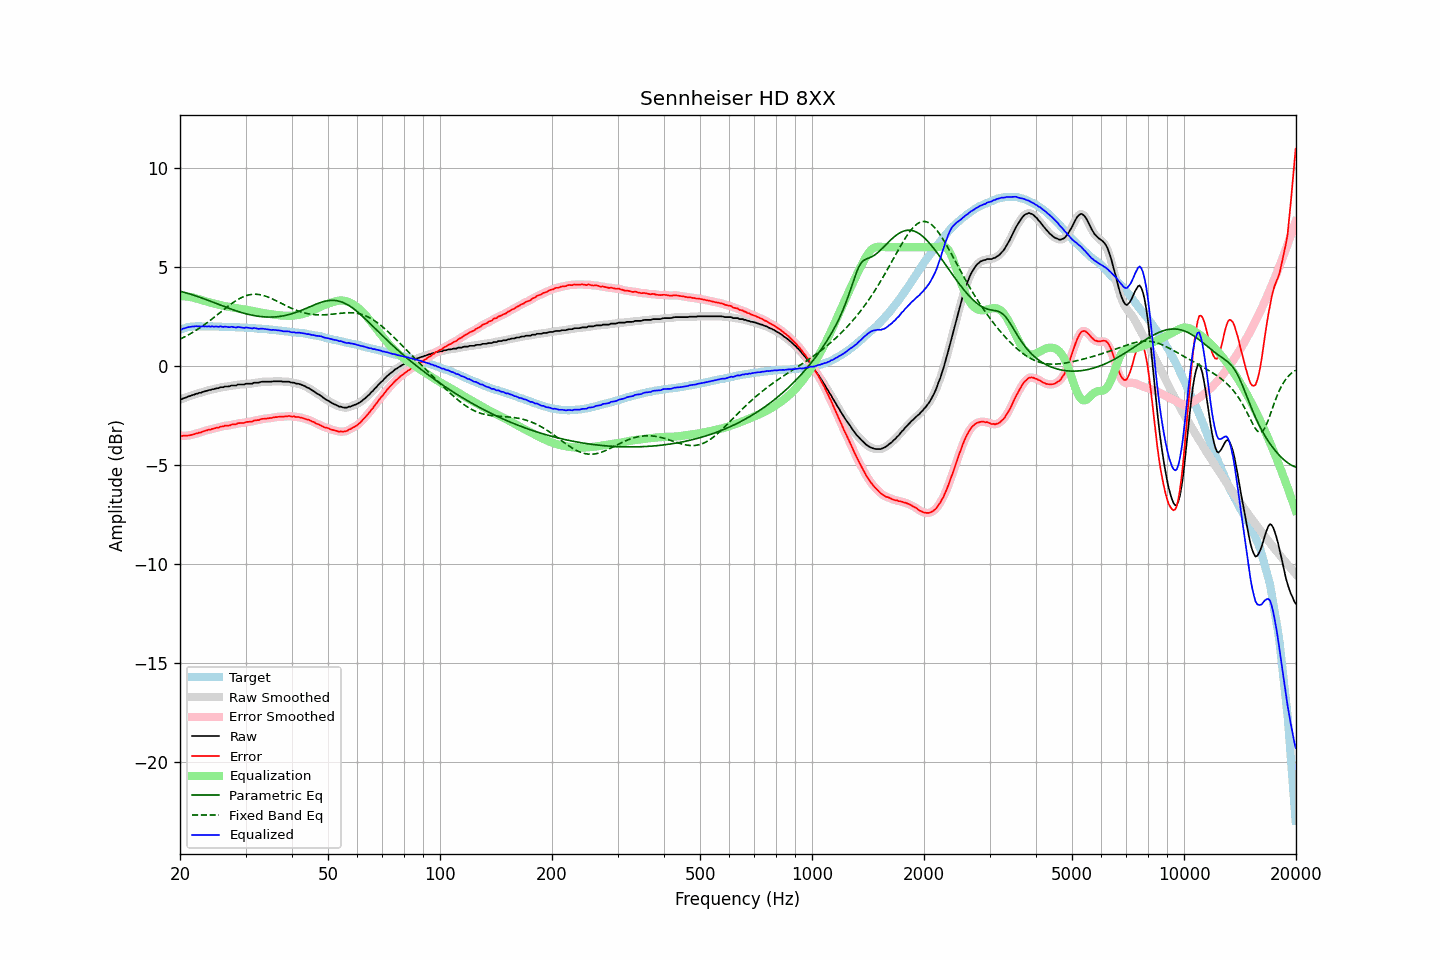

The data file committed next to this chart (first rows):
frequency, raw, error, smoothed, error_smoothed, equalization, parametric_eq, fixed_band_eq, equalized_raw, equalized_smoothed, target
20.00, -1.68, -3.51, -1.69, -3.52, 3.52, 3.77, 1.36, 1.84, 1.83, 1.83
20.20, -1.68, -3.54, -1.66, -3.52, 3.52, 3.75, 1.40, 1.84, 1.86, 1.86
20.40, -1.63, -3.52, -1.64, -3.52, 3.52, 3.73, 1.44, 1.89, 1.89, 1.89
20.61, -1.61, -3.52, -1.61, -3.52, 3.52, 3.71, 1.48, 1.91, 1.91, 1.91
20.81, -1.58, -3.52, -1.57, -3.51, 3.51, 3.69, 1.52, 1.93, 1.94, 1.94
21.02, -1.54, -3.51, -1.55, -3.51, 3.50, 3.67, 1.57, 1.96, 1.96, 1.97
21.23, -1.52, -3.50, -1.52, -3.50, 3.49, 3.64, 1.61, 1.97, 1.98, 1.98
21.44, -1.49, -3.48, -1.49, -3.48, 3.48, 3.62, 1.66, 1.99, 1.99, 1.99
21.66, -1.46, -3.46, -1.46, -3.46, 3.46, 3.59, 1.70, 2.00, 2.00, 2.00
21.87, -1.44, -3.44, -1.43, -3.44, 3.44, 3.56, 1.75, 2.00, 2.00, 2.00
22.09, -1.40, -3.41, -1.41, -3.41, 3.41, 3.54, 1.80, 2.01, 2.01, 2.01
22.31, -1.39, -3.40, -1.38, -3.39, 3.39, 3.51, 1.86, 2.00, 2.01, 2.01
22.54, -1.35, -3.36, -1.36, -3.37, 3.36, 3.48, 1.91, 2.01, 2.00, 2.01
22.76, -1.35, -3.36, -1.34, -3.34, 3.34, 3.45, 1.96, 1.99, 2.00, 2.01
22.99, -1.31, -3.31, -1.31, -3.31, 3.31, 3.42, 2.02, 2.00, 2.00, 2.00
23.22, -1.29, -3.29, -1.29, -3.29, 3.29, 3.39, 2.08, 2.00, 2.00, 2.00
23.45, -1.26, -3.25, -1.26, -3.25, 3.26, 3.36, 2.14, 2.00, 2.00, 1.99
23.69, -1.25, -3.24, -1.24, -3.24, 3.24, 3.33, 2.20, 1.99, 2.00, 1.99
23.92, -1.21, -3.20, -1.22, -3.22, 3.22, 3.30, 2.26, 2.01, 2.00, 1.99
24.16, -1.21, -3.21, -1.20, -3.20, 3.20, 3.27, 2.32, 1.99, 2.00, 2.00
24.40, -1.17, -3.17, -1.18, -3.18, 3.18, 3.24, 2.38, 2.01, 2.00, 2.00
24.65, -1.17, -3.16, -1.16, -3.16, 3.16, 3.20, 2.44, 1.99, 1.99, 1.99
24.89, -1.14, -3.13, -1.14, -3.14, 3.13, 3.17, 2.51, 2.00, 1.99, 1.99
25.14, -1.12, -3.11, -1.13, -3.12, 3.11, 3.14, 2.57, 1.99, 1.99, 1.99
25.39, -1.12, -3.11, -1.10, -3.09, 3.09, 3.11, 2.64, 1.98, 1.99, 1.99
25.65, -1.07, -3.06, -1.09, -3.08, 3.08, 3.08, 2.70, 2.01, 1.99, 1.99
25.91, -1.07, -3.05, -1.07, -3.05, 3.06, 3.05, 2.77, 1.99, 1.99, 1.98
26.16, -1.07, -3.05, -1.05, -3.03, 3.04, 3.01, 2.83, 1.97, 1.99, 1.98
26.43, -1.03, -3.01, -1.04, -3.02, 3.03, 2.98, 2.90, 1.99, 1.98, 1.98
26.69, -1.03, -3.01, -1.04, -3.01, 3.01, 2.95, 2.96, 1.98, 1.98, 1.98
26.96, -1.03, -3.01, -1.02, -3.00, 3.00, 2.92, 3.02, 1.97, 1.98, 1.98
27.23, -1.02, -3.00, -1.01, -2.99, 2.98, 2.89, 3.09, 1.96, 1.97, 1.98
27.50, -0.98, -2.96, -0.99, -2.97, 2.97, 2.87, 3.15, 1.99, 1.97, 1.98
27.77, -0.98, -2.95, -0.99, -2.95, 2.95, 2.84, 3.20, 1.97, 1.97, 1.97
28.05, -0.98, -2.94, -0.97, -2.94, 2.94, 2.81, 3.26, 1.96, 1.96, 1.96
28.33, -0.98, -2.93, -0.96, -2.92, 2.92, 2.78, 3.31, 1.94, 1.96, 1.95
28.62, -0.93, -2.88, -0.95, -2.90, 2.91, 2.76, 3.36, 1.98, 1.96, 1.95
28.90, -0.93, -2.88, -0.93, -2.88, 2.89, 2.73, 3.41, 1.96, 1.96, 1.95
29.19, -0.93, -2.87, -0.93, -2.88, 2.88, 2.71, 3.45, 1.95, 1.95, 1.94
29.48, -0.93, -2.88, -0.93, -2.87, 2.87, 2.68, 3.49, 1.94, 1.94, 1.95
29.78, -0.93, -2.87, -0.92, -2.86, 2.85, 2.66, 3.52, 1.92, 1.94, 1.94
30.08, -0.89, -2.83, -0.90, -2.84, 2.84, 2.64, 3.55, 1.95, 1.94, 1.94
30.38, -0.89, -2.82, -0.89, -2.82, 2.83, 2.62, 3.57, 1.94, 1.94, 1.93
30.68, -0.89, -2.82, -0.89, -2.81, 2.81, 2.60, 3.59, 1.92, 1.92, 1.93
30.99, -0.89, -2.81, -0.89, -2.81, 2.80, 2.58, 3.61, 1.91, 1.91, 1.92
31.30, -0.89, -2.80, -0.87, -2.79, 2.78, 2.56, 3.62, 1.89, 1.91, 1.91
31.61, -0.84, -2.75, -0.86, -2.76, 2.77, 2.55, 3.62, 1.93, 1.91, 1.91
31.93, -0.84, -2.74, -0.85, -2.75, 2.75, 2.53, 3.62, 1.91, 1.90, 1.90
32.24, -0.84, -2.73, -0.84, -2.73, 2.73, 2.52, 3.62, 1.89, 1.89, 1.89
32.57, -0.84, -2.73, -0.83, -2.72, 2.71, 2.51, 3.61, 1.87, 1.88, 1.89
32.89, -0.81, -2.70, -0.81, -2.70, 2.70, 2.50, 3.60, 1.89, 1.88, 1.89
33.22, -0.79, -2.67, -0.80, -2.68, 2.68, 2.49, 3.58, 1.89, 1.88, 1.88
33.55, -0.79, -2.66, -0.79, -2.66, 2.67, 2.48, 3.56, 1.88, 1.88, 1.87
33.89, -0.79, -2.65, -0.79, -2.65, 2.66, 2.48, 3.53, 1.87, 1.87, 1.86
34.23, -0.79, -2.65, -0.79, -2.65, 2.65, 2.47, 3.51, 1.86, 1.86, 1.86
34.57, -0.79, -2.64, -0.79, -2.64, 2.63, 2.47, 3.47, 1.84, 1.84, 1.85
34.92, -0.79, -2.63, -0.79, -2.63, 2.62, 2.47, 3.44, 1.83, 1.83, 1.84
35.27, -0.79, -2.63, -0.78, -2.61, 2.61, 2.47, 3.41, 1.82, 1.83, 1.84
35.62, -0.77, -2.59, -0.78, -2.60, 2.60, 2.48, 3.37, 1.83, 1.82, 1.82
35.97, -0.77, -2.58, -0.77, -2.59, 2.59, 2.48, 3.33, 1.82, 1.82, 1.81
... 635 more rows
